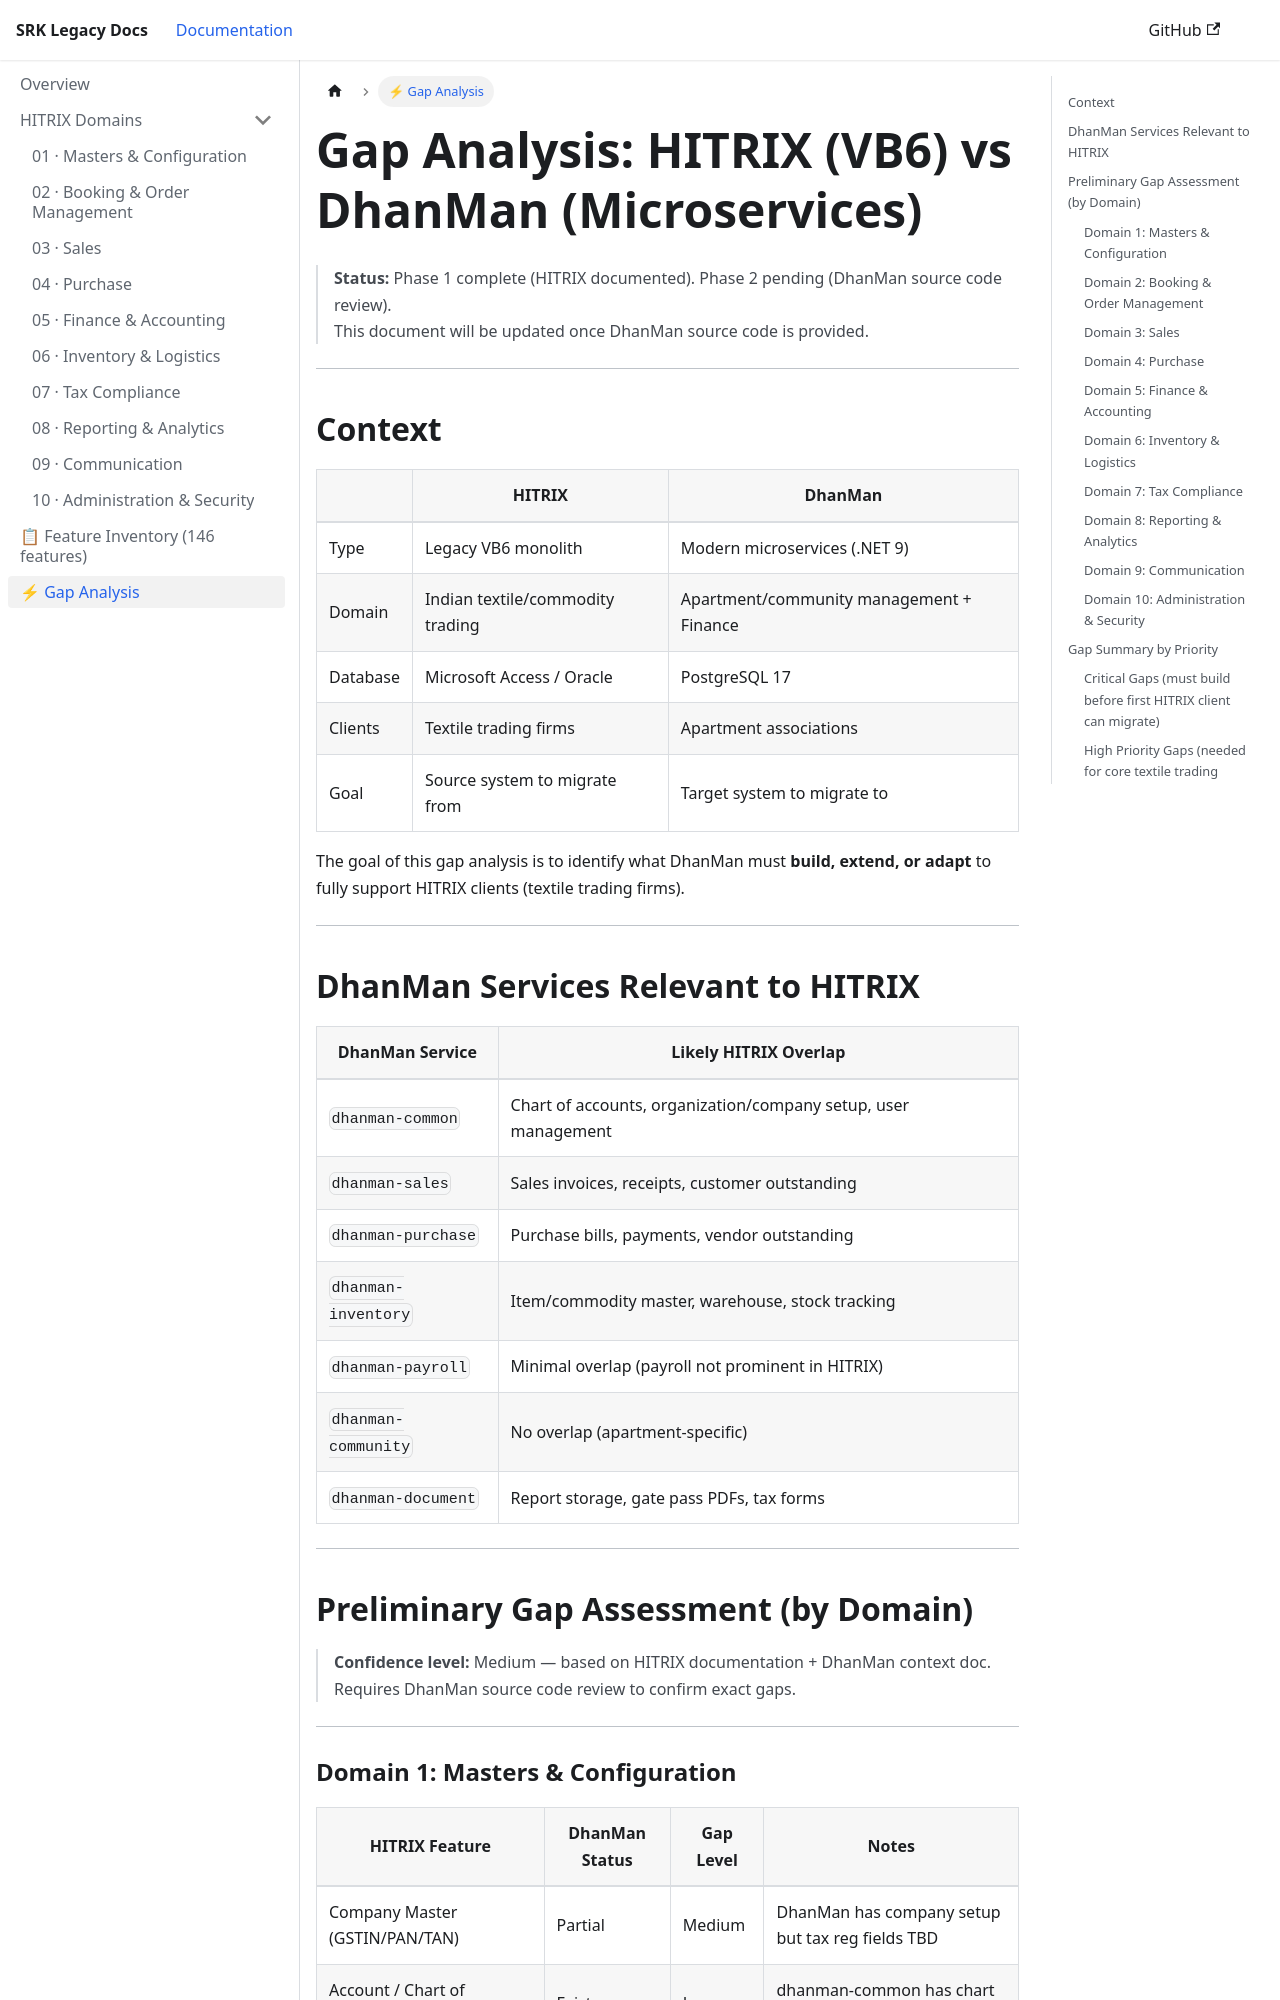

repository: b2atech/hitrix-srk · page: docs/gap-analysis/index.html · generator: docusaurus

# Gap Analysis: HITRIX (VB6) vs DhanMan (Microservices)

> **Status:** Phase 1 complete (HITRIX documented). Phase 2 pending (DhanMan source code review).  
> This document will be updated once DhanMan source code is provided.

---

## Context

| | HITRIX | DhanMan |
|---|---|---|
| Type | Legacy VB6 monolith | Modern microservices (.NET 9) |
| Domain | Indian textile/commodity trading | Apartment/community management + Finance |
| Database | Microsoft Access / Oracle | PostgreSQL 17 |
| Clients | Textile trading firms | Apartment associations |
| Goal | Source system to migrate from | Target system to migrate to |

The goal of this gap analysis is to identify what DhanMan must **build, extend, or adapt** to fully support HITRIX clients (textile trading firms).

---

## DhanMan Services Relevant to HITRIX

| DhanMan Service | Likely HITRIX Overlap |
|---|---|
| `dhanman-common` | Chart of accounts, organization/company setup, user management |
| `dhanman-sales` | Sales invoices, receipts, customer outstanding |
| `dhanman-purchase` | Purchase bills, payments, vendor outstanding |
| `dhanman-inventory` | Item/commodity master, warehouse, stock tracking |
| `dhanman-payroll` | Minimal overlap (payroll not prominent in HITRIX) |
| `dhanman-community` | No overlap (apartment-specific) |
| `dhanman-document` | Report storage, gate pass PDFs, tax forms |

---

## Preliminary Gap Assessment (by Domain)

> **Confidence level:** Medium — based on HITRIX documentation + DhanMan context doc.  
> Requires DhanMan source code review to confirm exact gaps.

---
